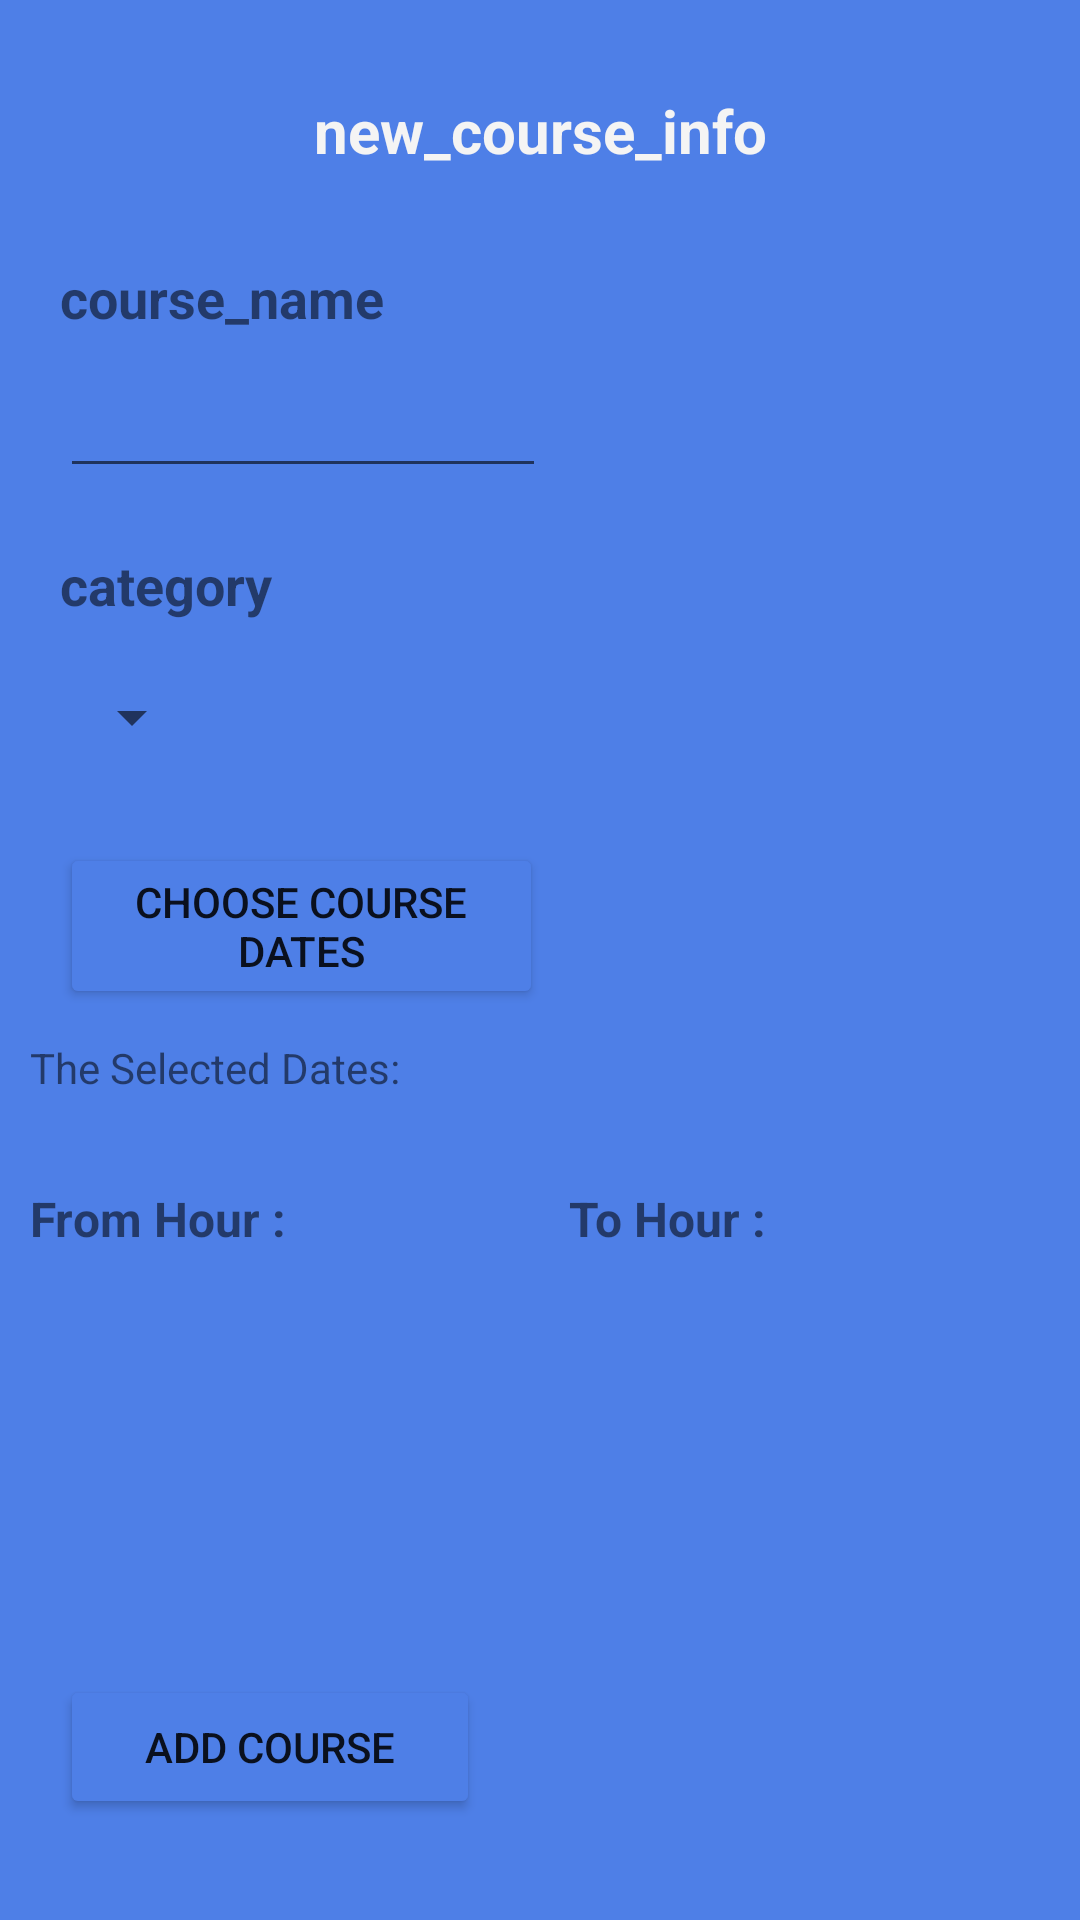

The Android layout XML behind this screen, and the referenced resources:
<!-- AndroidManifest.xml: application theme Theme.MyApplication19 -->
<!-- res/layout/activity_third_screen.xml -->
<LinearLayout xmlns:android="http://schemas.android.com/apk/res/android"
    xmlns:app="http://schemas.android.com/apk/res-auto"
    xmlns:tools="http://schemas.android.com/tools"
    android:id="@+id/recycler"
    android:layout_width="match_parent"
    android:layout_height="match_parent"
    android:background="#4E7FE7"
    android:orientation="vertical"
    tools:context=".MainActivity">

    <TextView
        android:id="@+id/headLine"
        android:layout_width="match_parent"
        android:layout_height="wrap_content"
        android:layout_marginTop="30dp"
        android:gravity="center"
        android:text="new_course_info"
        android:textColor="#F4F4F4"
        android:textSize="20sp"
        android:textStyle="bold" />

    <LinearLayout
        android:layout_width="match_parent"
        android:layout_height="match_parent"
        android:layout_marginTop="30dp"
        android:background="@drawable/corner"
        android:orientation="vertical">

        <TextView
            android:id="@+id/course_name"
            android:layout_width="match_parent"
            android:layout_height="wrap_content"
            android:layout_marginLeft="20dp"
            android:text="course_name"
            android:textSize="18sp"
            android:textStyle="bold" />

        <EditText
            android:id="@+id/editTextTextPersonName"
            android:layout_width="162dp"
            android:layout_height="wrap_content"
            android:layout_marginLeft="20dp"
            android:layout_marginTop="10dp"
            android:ems="10"
            android:inputType="textPersonName" />

        <TextView
            android:id="@+id/category"
            android:layout_width="wrap_content"
            android:layout_height="wrap_content"
            android:layout_marginLeft="20dp"
            android:layout_marginTop="20dp"
            android:text="category"
            android:textSize="18sp"
            android:textStyle="bold" />

        <Spinner
            android:id="@+id/spinner_category"
            android:layout_width="wrap_content"
            android:layout_height="wrap_content"
            android:layout_marginLeft="20dp"
            android:layout_marginTop="20dp" />

        <Button
            android:id="@+id/date_picker_btn"
            android:layout_width="161dp"
            android:layout_height="wrap_content"
            android:layout_marginLeft="20dp"
            android:layout_marginRight="20dp"
            android:layout_marginTop="30dp"
            android:layout_weight="0"
            android:backgroundTint="#4E7FE7"
            android:gravity="center"
            android:text="Choose Course Dates"
            app:cornerRadius="20dp" />

        <TextView
            android:id="@+id/selected_date"
            android:layout_width="wrap_content"
            android:layout_height="wrap_content"
            android:layout_marginTop="10dp"
            android:text="The Selected Dates:"
            android:layout_marginLeft="10dp"
            app:layout_constraintBottom_toBottomOf="parent"
            app:layout_constraintEnd_toEndOf="parent"
            app:layout_constraintStart_toStartOf="parent"
            app:layout_constraintTop_toBottomOf="@+id/date_picker_btn" />

        <LinearLayout
            android:layout_width="match_parent"
            android:layout_height="138dp"
            android:orientation="vertical"
            android:layout_marginTop="15dp">

            <LinearLayout
                android:layout_width="match_parent"
                android:layout_height="wrap_content"
                android:orientation="horizontal">

                <TextView
                    android:id="@+id/hour_start"
                    android:layout_width="wrap_content"
                    android:layout_height="wrap_content"
                    android:layout_marginLeft="10dp"
                    android:layout_marginTop="15dp"
                    android:layout_weight="1"
                    android:text="From Hour :"
                    android:textSize="16sp"
                    android:textStyle="bold" />

                <TextView
                    android:id="@+id/hour_end"
                    android:layout_width="wrap_content"
                    android:layout_height="wrap_content"
                    android:layout_marginTop="15dp"
                    android:layout_marginRight="10dp"
                    android:layout_weight="1"
                    android:text="To Hour :"
                    android:textSize="16sp"
                    android:textStyle="bold"
                    />
            </LinearLayout>

            <LinearLayout
                android:layout_width="match_parent"
                android:layout_height="110dp"
                android:orientation="horizontal">

                <androidx.recyclerview.widget.RecyclerView
                    android:id="@+id/recycler_view1"
                    android:layout_width="match_parent"
                    android:layout_height="140dp"
                    android:layout_weight="1">

                </androidx.recyclerview.widget.RecyclerView>

                <androidx.recyclerview.widget.RecyclerView
                    android:id="@+id/recycler_view2"
                    android:layout_width="205dp"
                    android:layout_height="117dp" />

            </LinearLayout>
        </LinearLayout>

        <LinearLayout
            android:layout_width="match_parent"
            android:layout_height="match_parent"
            android:orientation="vertical">

            <LinearLayout
                android:layout_width="match_parent"
                android:layout_height="200dp"
                android:gravity="left"
                android:layout_gravity="bottom"
                android:orientation="horizontal">

                <Button
                    android:id="@+id/update_button"
                    android:layout_width="match_parent"
                    android:layout_height="wrap_content"
                    android:layout_marginLeft="20dp"
                    android:layout_marginTop="40dp"
                    android:layout_marginRight="20dp"
                    android:layout_weight="1"
                    android:backgroundTint="#4E7FE7"
                    android:gravity="center"
                    android:text="Add Course"
                    app:cornerRadius="20dp" />

                <TextView
                    android:id="@+id/textView6"
                    android:layout_width="match_parent"
                    android:layout_height="wrap_content"
                    android:layout_weight="1" />
            </LinearLayout>
        </LinearLayout>
    </LinearLayout>


</LinearLayout>
<!-- resources referenced by this layout -->
<resources>
  <style name="Theme.MyApplication19" parent="Theme.MaterialComponents.DayNight.DarkActionBar">
          
          <item name="colorPrimary">@color/purple_500</item>
          <item name="colorPrimaryVariant">@color/purple_700</item>
          <item name="colorOnPrimary">@color/white</item>
          
          <item name="colorSecondary">@color/teal_200</item>
          <item name="colorSecondaryVariant">@color/teal_700</item>
          <item name="colorOnSecondary">@color/black</item>
          
          <item name="android:statusBarColor" tools:targetApi="l">?attr/colorPrimaryVariant</item>
          
      </style>
  <!-- not gathered from this repository: default colours our renderer supplied (Android Studio template values) -->
  <color name="purple_500">#FF6200EE</color>
  <color name="purple_700">#FF3700B3</color>
  <color name="teal_200">#FF03DAC5</color>
  <color name="teal_700">#FF018786</color>
  <color name="black">#FF000000</color>
  <color name="white">#FFFFFFFF</color>
</resources>
